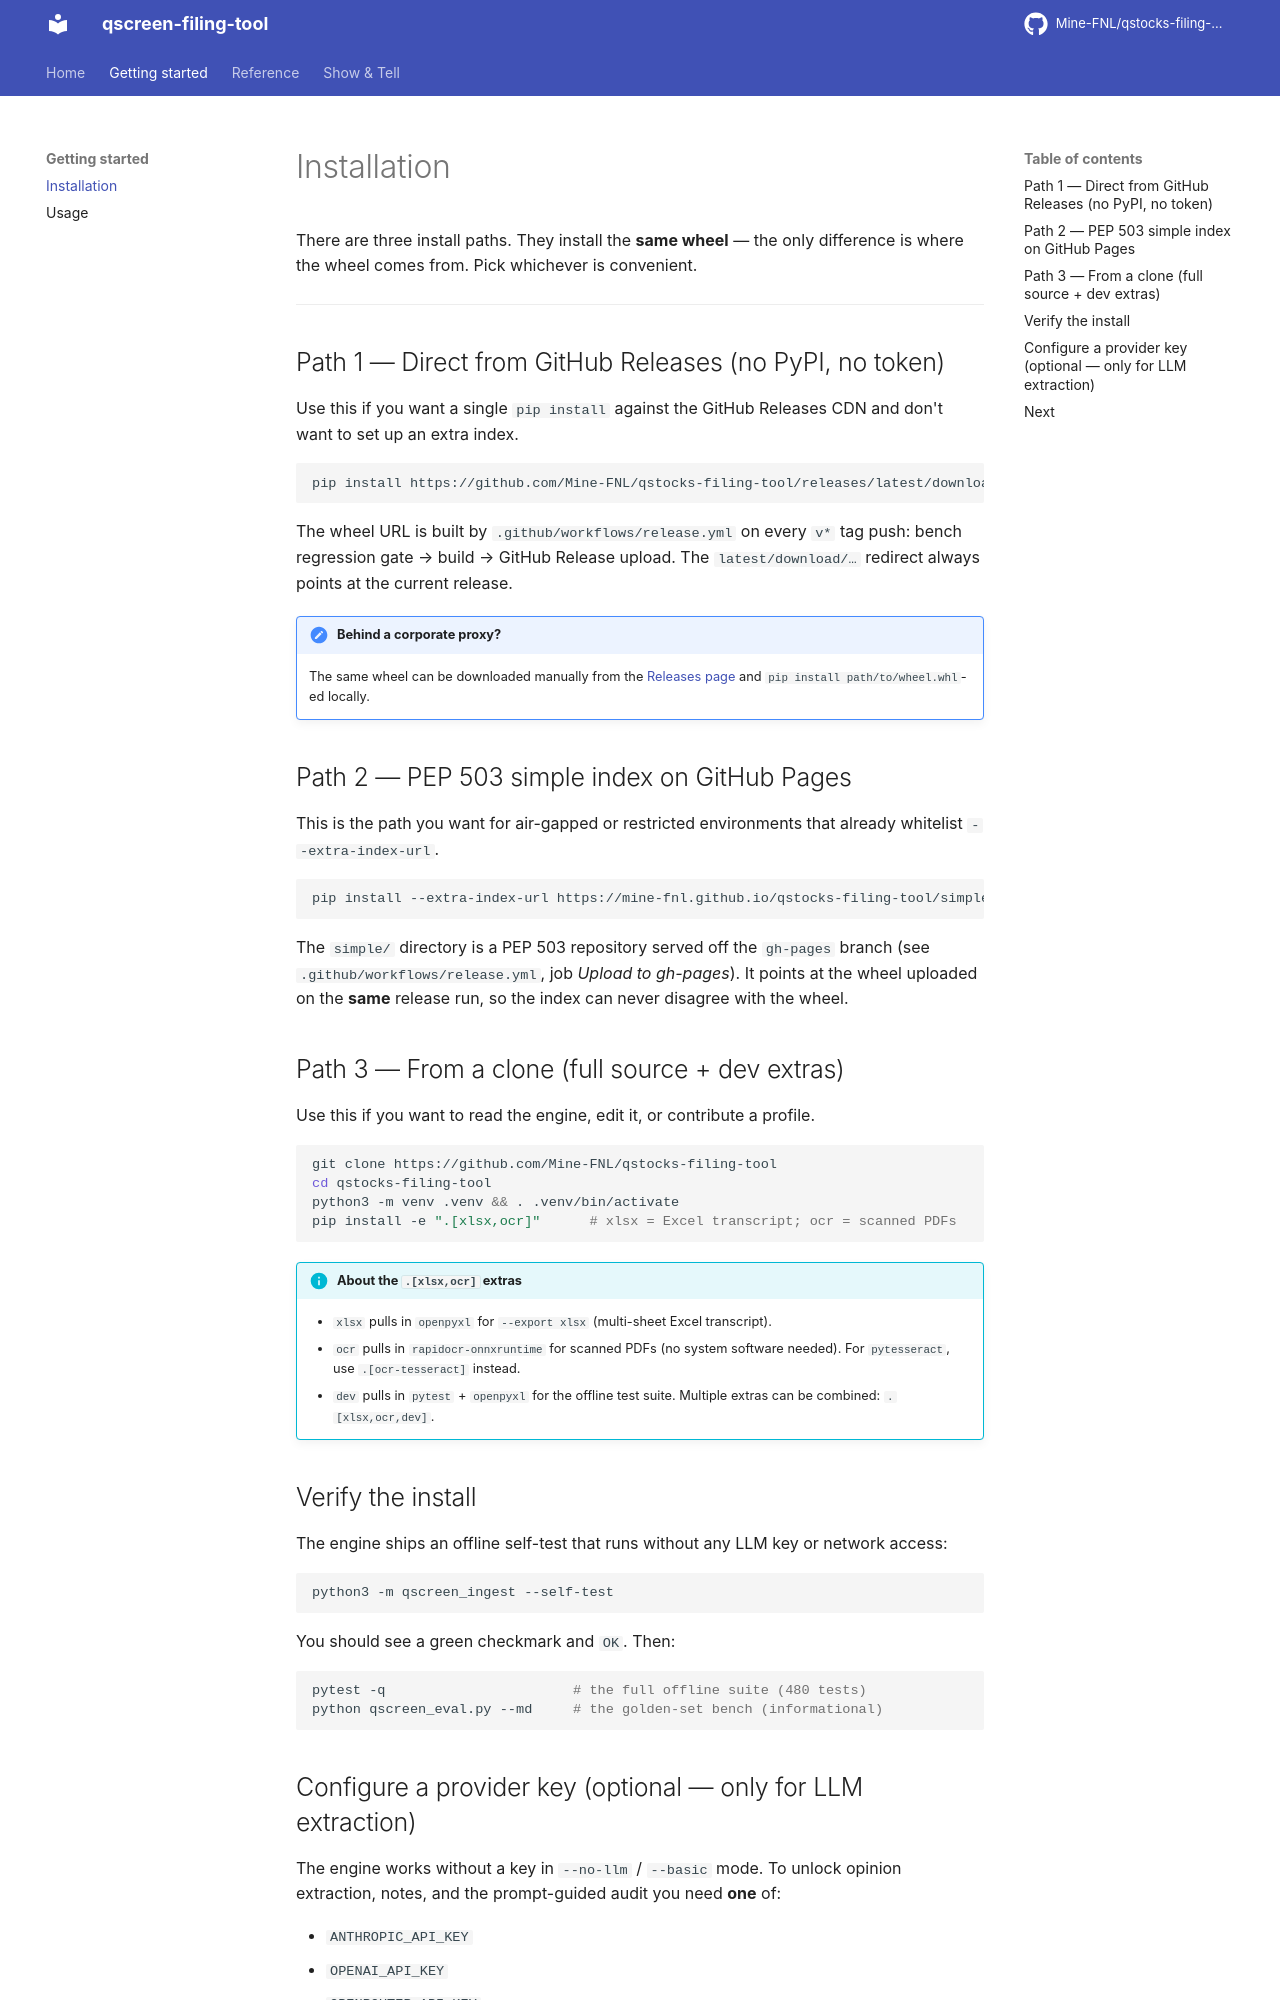

repository: Mine-FNL/qstocks-filing-tool · page: install/index.html · generator: mkdocs

# Installation

There are three install paths. They install the **same wheel** — the only
difference is where the wheel comes from. Pick whichever is convenient.

---

## Path 1 — Direct from GitHub Releases (no PyPI, no token)

Use this if you want a single `pip install` against the GitHub Releases CDN
and don't want to set up an extra index.

```bash
pip install https://github.com/Mine-FNL/qstocks-filing-tool/releases/latest/download/qscreen_filing_tool-1.6.0-py3-none-any.whl
```

The wheel URL is built by `.github/workflows/release.yml` on every `v*` tag
push: bench regression gate → build → GitHub Release upload. The
`latest/download/…` redirect always points at the current release.

!!! note "Behind a corporate proxy?"
    The same wheel can be downloaded manually from the
    [Releases page](https://github.com/Mine-FNL/qstocks-filing-tool/releases/latest)
    and `pip install path/to/wheel.whl`-ed locally.

## Path 2 — PEP 503 simple index on GitHub Pages

This is the path you want for air-gapped or restricted environments that
already whitelist `--extra-index-url`.

```bash
pip install --extra-index-url https://mine-fnl.github.io/qstocks-filing-tool/simple/ qscreen-filing-tool
```

The `simple/` directory is a PEP 503 repository served off the `gh-pages`
branch (see `.github/workflows/release.yml`, job *Upload to gh-pages*).
It points at the wheel uploaded on the **same** release run, so the
index can never disagree with the wheel.

## Path 3 — From a clone (full source + dev extras)

Use this if you want to read the engine, edit it, or contribute a profile.

```bash
git clone https://github.com/Mine-FNL/qstocks-filing-tool
cd qstocks-filing-tool
python3 -m venv .venv && . .venv/bin/activate
pip install -e ".[xlsx,ocr]"      # xlsx = Excel transcript; ocr = scanned PDFs
```

!!! info "About the `.[xlsx,ocr]` extras"
    - `xlsx` pulls in `openpyxl` for `--export xlsx` (multi-sheet Excel
      transcript).
    - `ocr` pulls in `rapidocr-onnxruntime` for scanned PDFs (no system
      software needed). For `pytesseract`, use `.[ocr-tesseract]` instead.
    - `dev` pulls in `pytest` + `openpyxl` for the offline test suite.
    Multiple extras can be combined: `.[xlsx,ocr,dev]`.

## Verify the install

The engine ships an offline self-test that runs without any LLM key or
network access:

```bash
python3 -m qscreen_ingest --self-test
```

You should see a green checkmark and `OK`. Then:

```bash
pytest -q                       # the full offline suite (480 tests)
python qscreen_eval.py --md     # the golden-set bench (informational)
```
